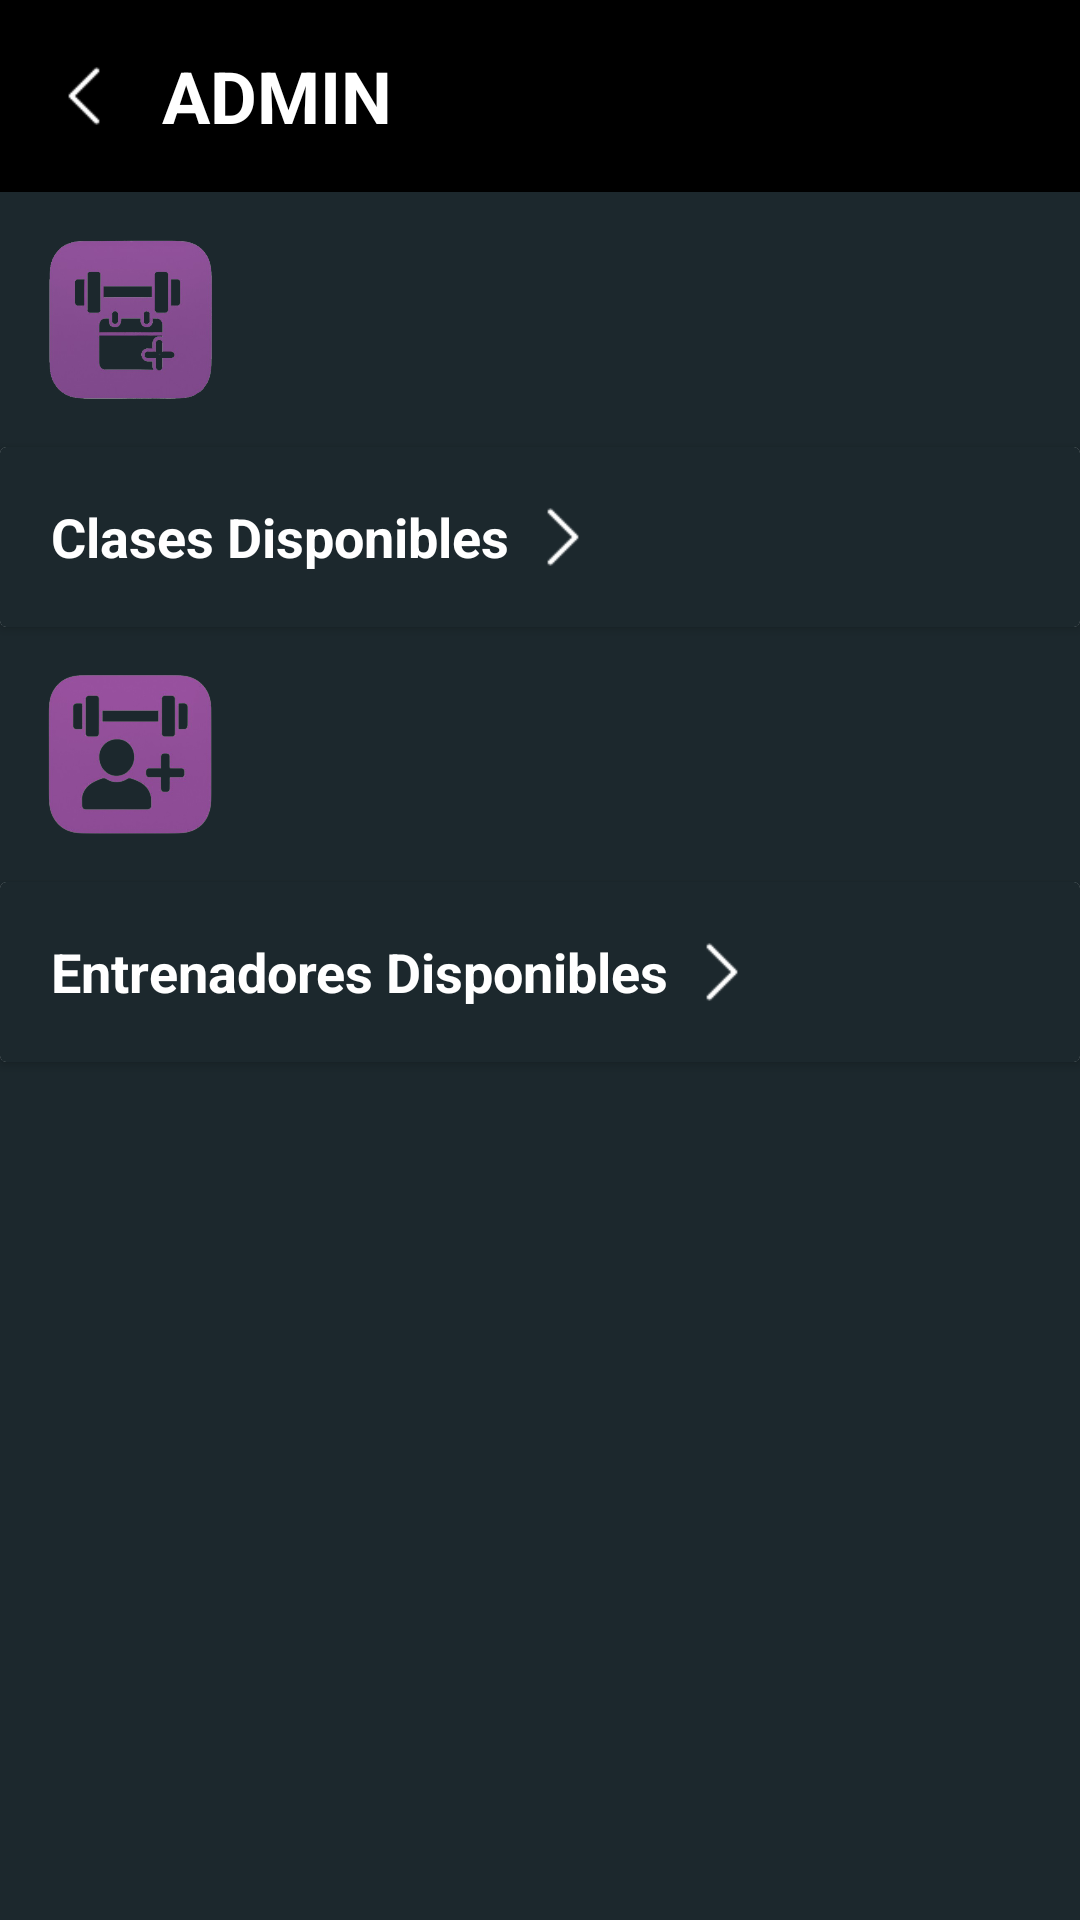

Here is an Android app screen rendered from its layout file. Give the layout XML and the strings, colors and styles it references.
<!-- AndroidManifest.xml: application theme Theme.MassFitness -->
<!-- res/layout/activity_admin_add.xml -->
<?xml version="1.0" encoding="utf-8"?>
<RelativeLayout xmlns:android="http://schemas.android.com/apk/res/android"
    xmlns:app="http://schemas.android.com/apk/res-auto"
    xmlns:tools="http://schemas.android.com/tools"
    android:layout_width="match_parent"
    android:layout_height="match_parent"
    tools:context=".AdminAddActivity"
    android:background="@color/massfitness_background_2">

    <LinearLayout
        android:id="@+id/topBarLayout"
        android:layout_width="match_parent"
        android:layout_height="64dp"
        android:layout_alignParentTop="true"
        android:orientation="horizontal"
        android:background="@color/black"
        app:layout_constraintTop_toTopOf="parent"
        app:layout_constraintStart_toStartOf="parent"
        app:layout_constraintEnd_toEndOf="parent">

        <ImageView
            android:id="@+id/ivBack"
            android:layout_width="36dp"
            android:layout_height="36dp"
            android:layout_gravity="center"
            android:layout_marginStart="10dp"
            android:src="@drawable/ic_atras_white"
            android:clickable="true" />

        <TextView
            android:layout_width="wrap_content"
            android:layout_height="wrap_content"
            android:textSize="24sp"
            android:text="ADMIN"
            android:textStyle="bold"
            android:textColor="@android:color/white"
            android:layout_gravity="center"
            android:layout_marginStart="8dp" />
    </LinearLayout>

    <ImageView
        android:id="@+id/addClase"
        android:layout_width="55dp"
        android:layout_height="55dp"
        android:layout_marginTop="15dp"
        android:layout_marginStart="16dp"
        android:src="@drawable/ic_add_clase"
        android:elevation="7dp"
        android:layout_below="@id/topBarLayout"/>

    <androidx.cardview.widget.CardView
        android:id="@+id/cvClases"
        android:layout_width="match_parent"
        android:layout_height="wrap_content"
        android:layout_below="@id/addClase"
        android:layout_marginTop="15dp">

        <LinearLayout
            android:layout_width="match_parent"
            android:layout_height="wrap_content"
            android:background="@color/massfitness_background_2"
            android:orientation="horizontal"
            android:gravity="center_vertical"
            android:padding="12dp">

            <TextView
                android:id="@+id/tvClases"
                android:layout_width="wrap_content"
                android:layout_height="wrap_content"
                android:text="Clases Disponibles"
                android:layout_marginStart="5dp"
                android:textColor="@color/white"
                android:textSize="18sp"
                android:textStyle="bold"
                android:onClick="abrirClases"/>

            <ImageView
                android:id="@+id/ivGo"
                android:layout_width="36dp"
                android:layout_height="36dp"
                android:clickable="true"
                android:onClick="abrirClases"
                android:scaleX="-1"
                android:src="@drawable/ic_atras_white" />

        </LinearLayout>

    </androidx.cardview.widget.CardView>

    <ImageView
        android:id="@+id/addEntrenador"
        android:layout_width="55dp"
        android:layout_height="55dp"
        android:layout_marginTop="15dp"
        android:layout_marginStart="16dp"
        android:src="@drawable/ic_add_entrenador"
        android:elevation="7dp"
        android:layout_below="@id/cvClases"/>

    <androidx.cardview.widget.CardView
        android:id="@+id/cvEntrenadores"
        android:layout_width="match_parent"
        android:layout_height="wrap_content"
        android:layout_below="@id/addEntrenador"
        android:layout_marginTop="15dp">

        <LinearLayout
            android:layout_width="match_parent"
            android:layout_height="wrap_content"
            android:background="@color/massfitness_background_2"
            android:orientation="horizontal"
            android:gravity="center_vertical"
            android:padding="12dp">

            <TextView
                android:id="@+id/tvEntrenadores"
                android:layout_width="wrap_content"
                android:layout_height="wrap_content"
                android:text="Entrenadores Disponibles"
                android:textColor="@color/white"
                android:textSize="18sp"
                android:textStyle="bold"
                android:layout_marginStart="5dp"
                android:onClick="abrirEntrenadores"/>

            <ImageView
                android:id="@+id/ivGo2"
                android:layout_width="36dp"
                android:layout_height="36dp"
                android:clickable="true"
                android:onClick="abrirEntrenadores"
                android:scaleX="-1"
                android:src="@drawable/ic_atras_white" />

        </LinearLayout>

    </androidx.cardview.widget.CardView>

    

</RelativeLayout>
<!-- resources referenced by this layout -->
<resources>
  <color name="black">#FF000000</color>
  <color name="massfitness_background_2">#F3111E23</color>
  <color name="white">#FFFFFFFF</color>
  <!-- drawable ic_add_clase: png bitmap (drawable, 64679 bytes) -->
  <!-- drawable ic_add_entrenador: png bitmap (drawable, 70908 bytes) -->
  <!-- drawable ic_atras_white: png bitmap (drawable, 253 bytes) -->
  <style name="Theme.MassFitness" parent="Base.Theme.MassFitness" />
  <style name="Base.Theme.MassFitness" parent="Theme.Material3.DayNight.NoActionBar">
          
          
          <item name="android:statusBarColor">@color/massfitness</item>
      </style>
  <color name="massfitness">#91519b</color>
</resources>
